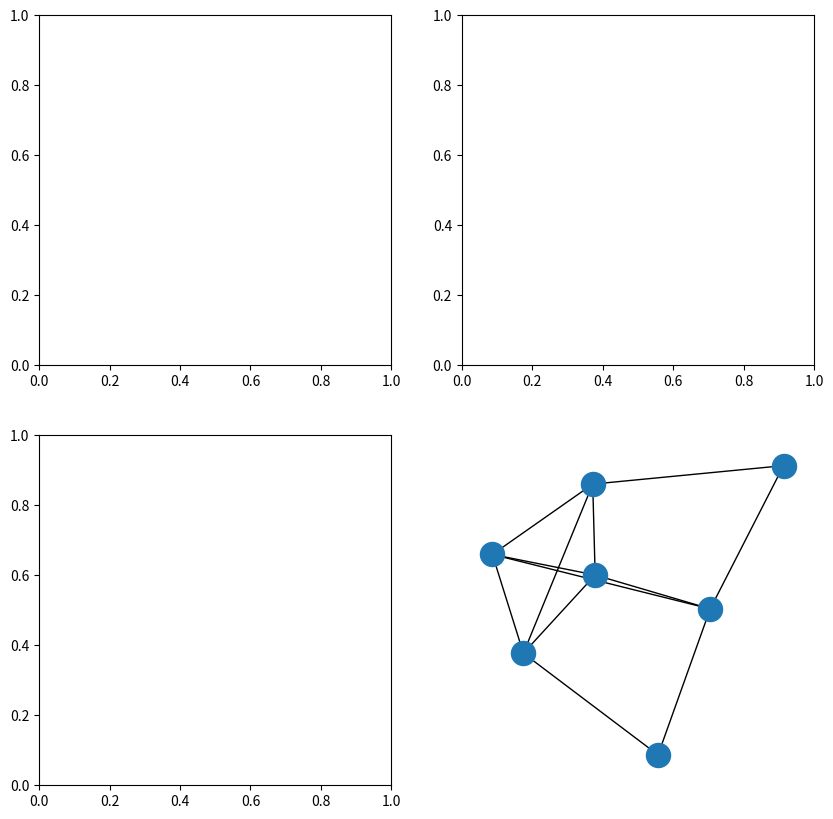

The script that saved this image:

# This file contains different methods for finding Eulerian circuits in connected undirected NetworkX Graphs. 
# A graph is considered Eulerian if it contains an Eulerian Path and is one connected component. An eulerian path is a closed walk which 
# visits every edge in the graph once and starts and ends on the same vertex. The functions below determine whether a graph is Eulerian and 
# then find an Eulerian path, if one exists. A graph can be determined as being Eulerian if it is one connected component and 
# all its vertices are of even degree. I have also included a function to check whether a graph is connected. 

###########################################

# Eulerian_circuit_1 finds an Eulerian Circuit by creating list of vertices from the NetworkX Graph and removing them as seen. 

# Eulerian_circuit_2 finds an Eulerian Circuit by using an adjacency matrix to dtermine whether edges have been seen already.

# Eulerian_circuit_3 finds an Eulerian circuit by creating a stack of unseen neighbours and popping them from the queue to form a circuit. 

# all_positive_degree_vertices_connected checks to see if all vertices of positive degree are connected, using a Breath-first traversal. 

###########################################
# Import necessary libaries: 

import networkx as nx
import numpy as np
from collections import deque

###########################################

def Eulerian_circuit_1(G):

    """
    Parameters
    ------------
    G - a connected networkx graph 
    
    Returns
    ------------
    circuit - a list of nodes in the graph which dictate an Eulerian circuit 

    """

    if not nx.is_eulerian(G):               # Check the graph is Eulerian  
        return None 

    u = 0                            
    stack = [u]                             # Initialise a stack of vertices
    circuit = []                            # Initialise an output circuit

    while stack:                            # While the stack is not empty 
        current_vertex = stack[-1]          # Call the last element in the stack current_vertex
        F = list(G.edges(current_vertex))   # To avoid using a for - loop, create a list of vertices and remove from them as they have been 'seen'  
        if F:                               # If there are still edges to be checked 
            e = F[-1]                       # Pick the first element in the list of unchecked vertices
            G.remove_edge(e[0],e[1])        # Remove this edge from the graph                         
            stack.append(e[1])              # Add the neighbours of the vertex to the stack to be considered

        else:                               # If there are no more vertices which havent been considered
            current_vertex = stack.pop()    # Pop from the stack 
            circuit.append(current_vertex)  # and add to the circuit 
             
    return circuit


###########################################


def Eulerian_circuit_2(G):

    """
    Parameters
    ------------
    G - a connected networkx graph 
    
    Returns
    ------------
    circuit - a list of nodes in the graph which dictate an Eulerian circuit 

    """

    if not nx.is_eulerian(G):                          # Check the graph is Eulerian  
         print(f"This graph is not Eulerian" )     
         return None

    stack = [0]                                        # Initialise the stack 
    circuit = []                                       # initialise the circuit, empty at first
    F = np.array(nx.adjacency_matrix(G).todense())     # Establish a matrix representation of the graph G 
    
    while stack:                                       # While the stack is not empty 
        
        current_vertex = stack[-1]                     # Check the vertex at the end of           
        
        if  (F[current_vertex]).any() == 1:            # If the node has any vertices not considered
            edge = np.nonzero(F[current_vertex])[0][0] # Pick a neighbour not yet considered
            F[current_vertex][edge] = 0                # Set to 0, meaning seen  
            F[edge][current_vertex] = 0                # Do the same to the mirror vertex 
            stack.append(edge)                         # Add the edge to the stack 
          
        else:                                          # If there are no more vertices which havent been considered
            current_vertex = stack.pop()               # Pop from the stack 
            circuit.append(current_vertex)             # and add to the circuit 
             
    return circuit


###########################################

def Eulerian_circuit_3(G):

    """
    Parameters
    ------------
    G - a connected networkx graph 
    
    Returns
    ------------
    circuit - a list of nodes in the graph which dictate an Eulerian circuit 

    """

    if not nx.is_eulerian(G):                    # Check the graph is Eulerian 
        return None
    
    u = 0                                           
    stack = [u]                                  # Initialise data  
    seen = []
    circuit = []

    while stack:                                 # While the stack is not empty 
    
        current_vertex = stack[-1]               # Start with the vertex at the top of the stack  
        T = [(current_vertex,neighbour) for neighbour in G[current_vertex] if {current_vertex,neighbour} not in seen]
                                                 # Collect all the neighbours not already seen

        if T:                                    # If there are neighbours which haven't been seen 
            edge = T[0]                          # Take first edge not seen 
            seen.append(set(edge))               # Mark this as seen, using sets to negate direction  
            stack.append(edge[1])                # Append edge to the stack 

        else:
            current_vertex = stack.pop()   
            circuit.append(current_vertex)
            
    return circuit

###########################################


def all_positive_degree_vertices_connected(G):      

    """
    Parameters
    ------------
    G - a networkx graph 
    
    Returns
    ------------
    A bool value: True if the graph is connected, False if not

    """
    pos_deg = [i for i in G if len(list(G[i])) > 0]  # Create a list of the positive degree vertices 

    u = pos_deg[0]                                   # Initialise data for breadth-traversal 
    queue = deque()
    queue.append(u)
    seen = set()
    while queue:                                     # While the queue is not empty
        current_vertex = queue.popleft()             # Get the first item in the queue

        if current_vertex not in seen:               # If this has not yet been seen
            seen.add(current_vertex)                 # Mark as seen    
            queue.extend(G[current_vertex])          # Add all of the neighbours of current_vertex to the end of the queue.
     
    if len(seen) == len(pos_deg):                    # If the number of seen vertices is equal to the number of vertices of positive degree 
                                                     # The graph is eulerian
                
        return True
    else:                                            # Otherwise, the graph is not eulerian 
        return False

###########################################

# Examples 

import matplotlib.pyplot as plt
fig, axs = plt.subplots(2, 2, figsize=(10, 10))


G1 = nx.Graph([{1,2},{1,5},{1,6},{1,7},{2,3},{3,7},{3,4},{3,6},{4,5},{5,6},{5,7},{6,7}])
nx.draw(G1)
